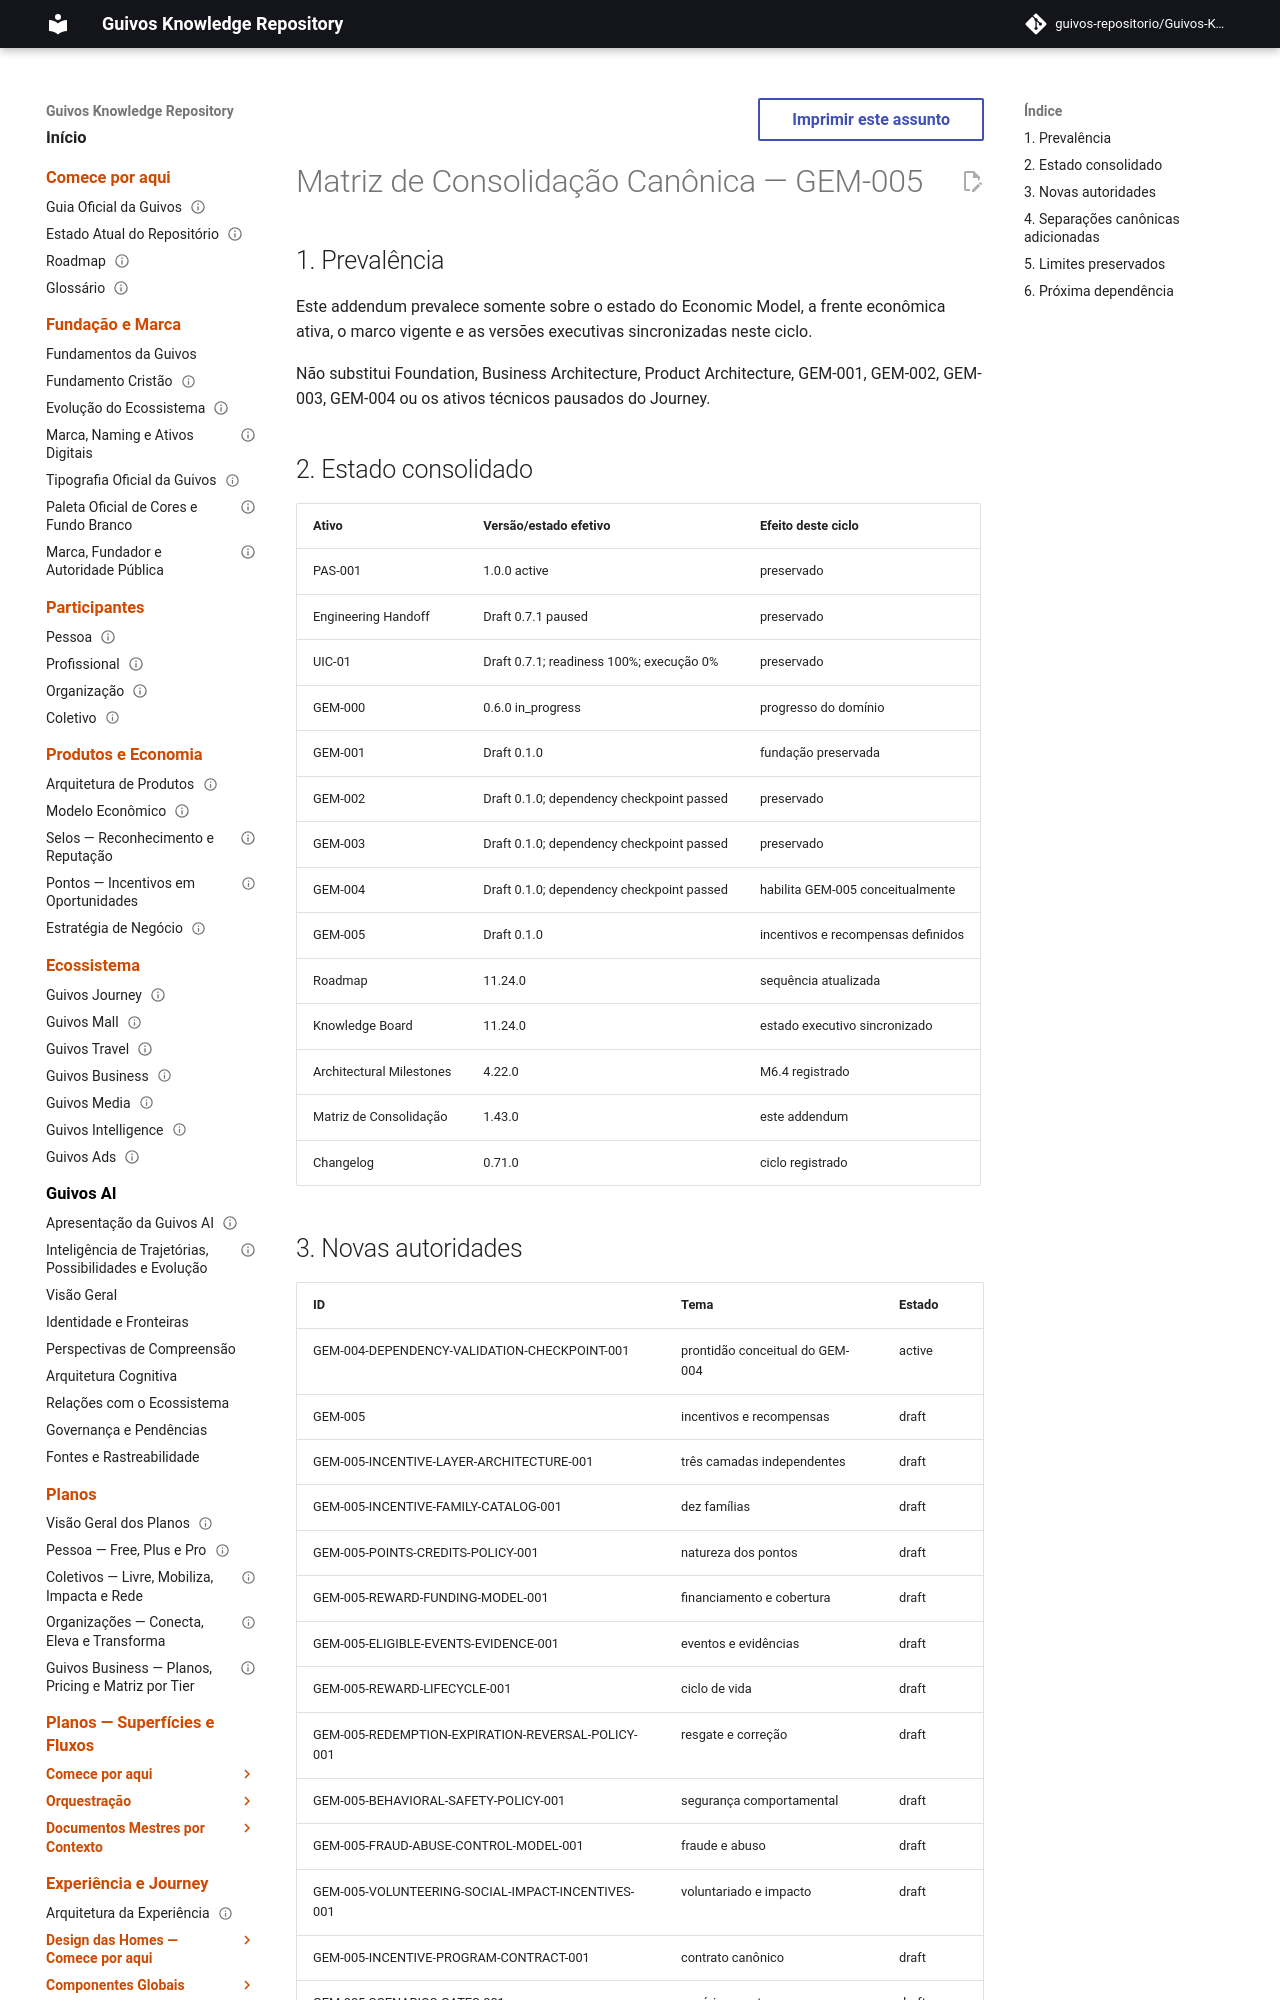

repository: guivos-repositorio/Guivos-Knowledge-Repository · page: project/canonical-consolidation-matrix-gem-005-addendum/index.html · generator: mkdocs

---
id: GKR-CANON-MATRIX-ADDENDUM-GEM-005
title: Matriz de Consolidação Canônica — GEM-005
status: active
version: 1.43.0
owner: Guivos
last_updated: 2026-07-21
supersedes_partial:
  - GKR-CANON-MATRIX-ADDENDUM-GEM-004
related:
  - GEM-005
  - M6.4
---

# Matriz de Consolidação Canônica — GEM-005

## 1. Prevalência

Este addendum prevalece somente sobre o estado do Economic Model, a frente econômica ativa, o marco vigente e as versões executivas sincronizadas neste ciclo.

Não substitui Foundation, Business Architecture, Product Architecture, GEM-001, GEM-002, GEM-003, GEM-004 ou os ativos técnicos pausados do Journey.

## 2. Estado consolidado

| Ativo | Versão/estado efetivo | Efeito deste ciclo |
|---|---|---|
| PAS-001 | 1.0.0 active | preservado |
| Engineering Handoff | Draft 0.7.1 paused | preservado |
| UIC-01 | Draft 0.7.1; readiness 100%; execução 0% | preservado |
| GEM-000 | 0.6.0 in_progress | progresso do domínio |
| GEM-001 | Draft 0.1.0 | fundação preservada |
| GEM-002 | Draft 0.1.0; dependency checkpoint passed | preservado |
| GEM-003 | Draft 0.1.0; dependency checkpoint passed | preservado |
| GEM-004 | Draft 0.1.0; dependency checkpoint passed | habilita GEM-005 conceitualmente |
| GEM-005 | Draft 0.1.0 | incentivos e recompensas definidos |
| Roadmap | 11.24.0 | sequência atualizada |
| Knowledge Board | 11.24.0 | estado executivo sincronizado |
| Architectural Milestones | 4.22.0 | M6.4 registrado |
| Matriz de Consolidação | 1.43.0 | este addendum |
| Changelog | 0.71.0 | ciclo registrado |
